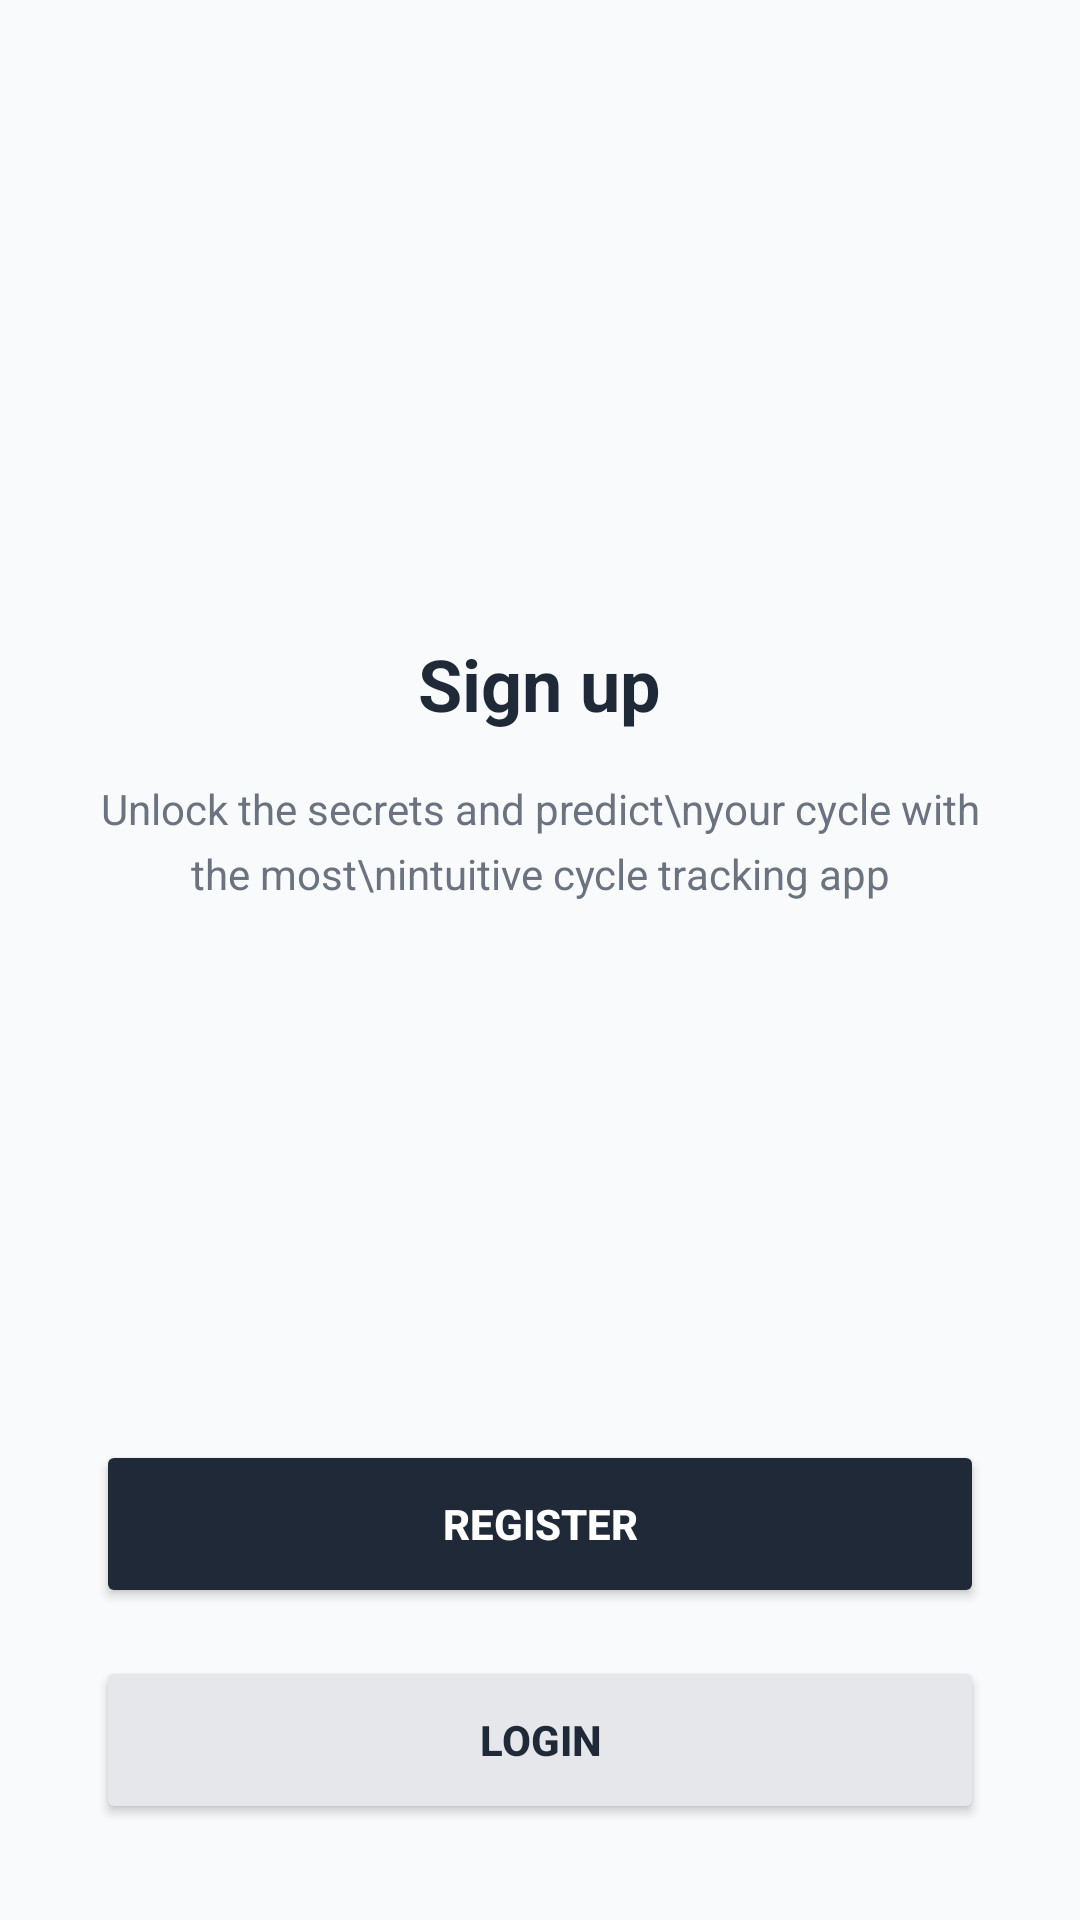

Produce the Android XML layout that renders to this screen, including the resource entries it uses.
<!-- AndroidManifest.xml: application theme Theme.PraktikumWireframe -->
<!-- res/layout/activity_auth_choice.xml -->
<?xml version="1.0" encoding="utf-8"?>
<androidx.constraintlayout.widget.ConstraintLayout
    xmlns:android="http://schemas.android.com/apk/res/android"
    xmlns:app="http://schemas.android.com/apk/res-auto"
    android:layout_width="match_parent"
    android:layout_height="match_parent"
    android:padding="32dp"
    android:background="#F9FAFB">

    
    <LinearLayout
        android:id="@+id/box"
        android:layout_width="0dp"
        android:layout_height="wrap_content"
        android:orientation="vertical"
        android:gravity="center"
        app:layout_constraintStart_toStartOf="parent"
        app:layout_constraintEnd_toEndOf="parent"
        app:layout_constraintTop_toTopOf="parent"
        app:layout_constraintBottom_toTopOf="@+id/btnRegister"
        app:layout_constraintHorizontal_bias="0.5"
        app:layout_constraintVertical_bias="0.5">

        <TextView
            android:id="@+id/tvTitle"
            android:layout_width="wrap_content"
            android:layout_height="wrap_content"
            android:text="Sign up"
            android:textStyle="bold"
            android:textSize="24sp"
            android:textColor="#1F2937"
            android:layout_marginBottom="16dp" />

        <TextView
            android:id="@+id/tvSubtitle"
            android:layout_width="wrap_content"
            android:layout_height="wrap_content"
            android:text="Unlock the secrets and predict\nyour cycle with the most\nintuitive cycle tracking app"
            android:textColor="#6B7280"
            android:textSize="14sp"
            android:gravity="center"
            android:lineSpacingMultiplier="1.3"
            android:textAlignment="center" />
    </LinearLayout>

    
    <Button
        android:id="@+id/btnRegister"
        android:layout_width="0dp"
        android:layout_height="56dp"
        android:text="Register"
        android:textColor="#FFFFFF"
        android:textStyle="bold"
        android:backgroundTint="#1F2937"
        app:layout_constraintStart_toStartOf="parent"
        app:layout_constraintEnd_toEndOf="parent"
        app:layout_constraintBottom_toTopOf="@+id/btnLogin"
        android:layout_marginBottom="16dp" />

    
    <Button
        android:id="@+id/btnLogin"
        android:layout_width="0dp"
        android:layout_height="56dp"
        android:text="Login"
        android:textColor="#1F2937"
        android:textStyle="bold"
        android:backgroundTint="#E5E7EB"
        app:layout_constraintStart_toStartOf="parent"
        app:layout_constraintEnd_toEndOf="parent"
        app:layout_constraintBottom_toBottomOf="parent" />

</androidx.constraintlayout.widget.ConstraintLayout>
<!-- resources referenced by this layout -->
<resources>
  <style name="Theme.PraktikumWireframe" parent="Theme.Material3.Light.NoActionBar">
          <item name="android:statusBarColor">@color/bg</item>
          <item name="android:navigationBarColor">@color/bg</item>
          <item name="android:windowBackground">@color/bg</item>
          <item name="colorPrimary">@color/btnDark</item>
          <item name="colorOnPrimary">@android:color/white</item>
      </style>
  <color name="bg">#FFFFFF</color>
  <color name="btnDark">#26282B</color>
</resources>
